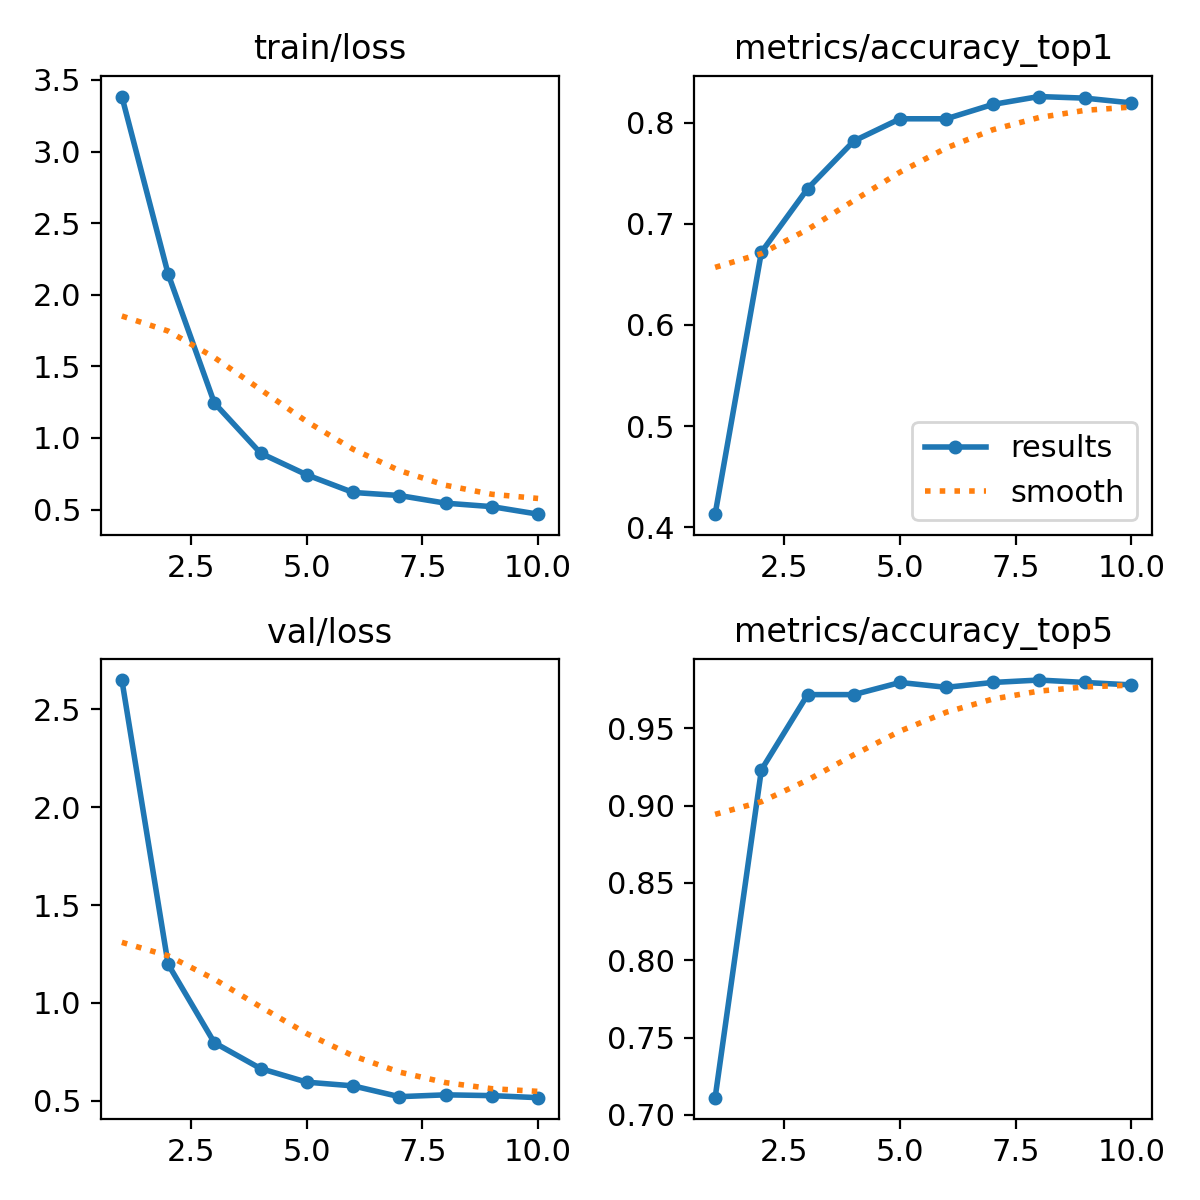

Data behind this chart, as committed beside it:
epoch, time, train/loss, metrics/accuracy_top1, metrics/accuracy_top5, val/loss, lr/pg0, lr/pg1, lr/pg2
1, 92.08, 3.384, 0.4129, 0.7111, 2.65, 8.27957e-05, 8.27957e-05, 8.27957e-05
2, 180.7, 2.145, 0.6719, 0.9231, 1.198, 0.0001497, 0.0001497, 0.0001497
3, 269, 1.244, 0.7347, 0.9717, 0.7969, 0.0002001, 0.0002001, 0.0002001
4, 357.1, 0.8935, 0.7818, 0.9717, 0.6649, 0.0001757, 0.0001757, 0.0001757
5, 446.2, 0.742, 0.8038, 0.9796, 0.5953, 0.000151, 0.000151, 0.000151
6, 533.1, 0.6193, 0.8038, 0.9765, 0.5764, 0.0001263, 0.0001263, 0.0001263
7, 629.9, 0.598, 0.8179, 0.9796, 0.5212, 0.0001015, 0.0001015, 0.0001015
8, 721.7, 0.5444, 0.8257, 0.9812, 0.5306, 7.675e-05, 7.675e-05, 7.675e-05
9, 808.7, 0.5202, 0.8242, 0.9796, 0.5265, 5.2e-05, 5.2e-05, 5.2e-05
10, 895.7, 0.4676, 0.8195, 0.978, 0.5161, 2.725e-05, 2.725e-05, 2.725e-05
